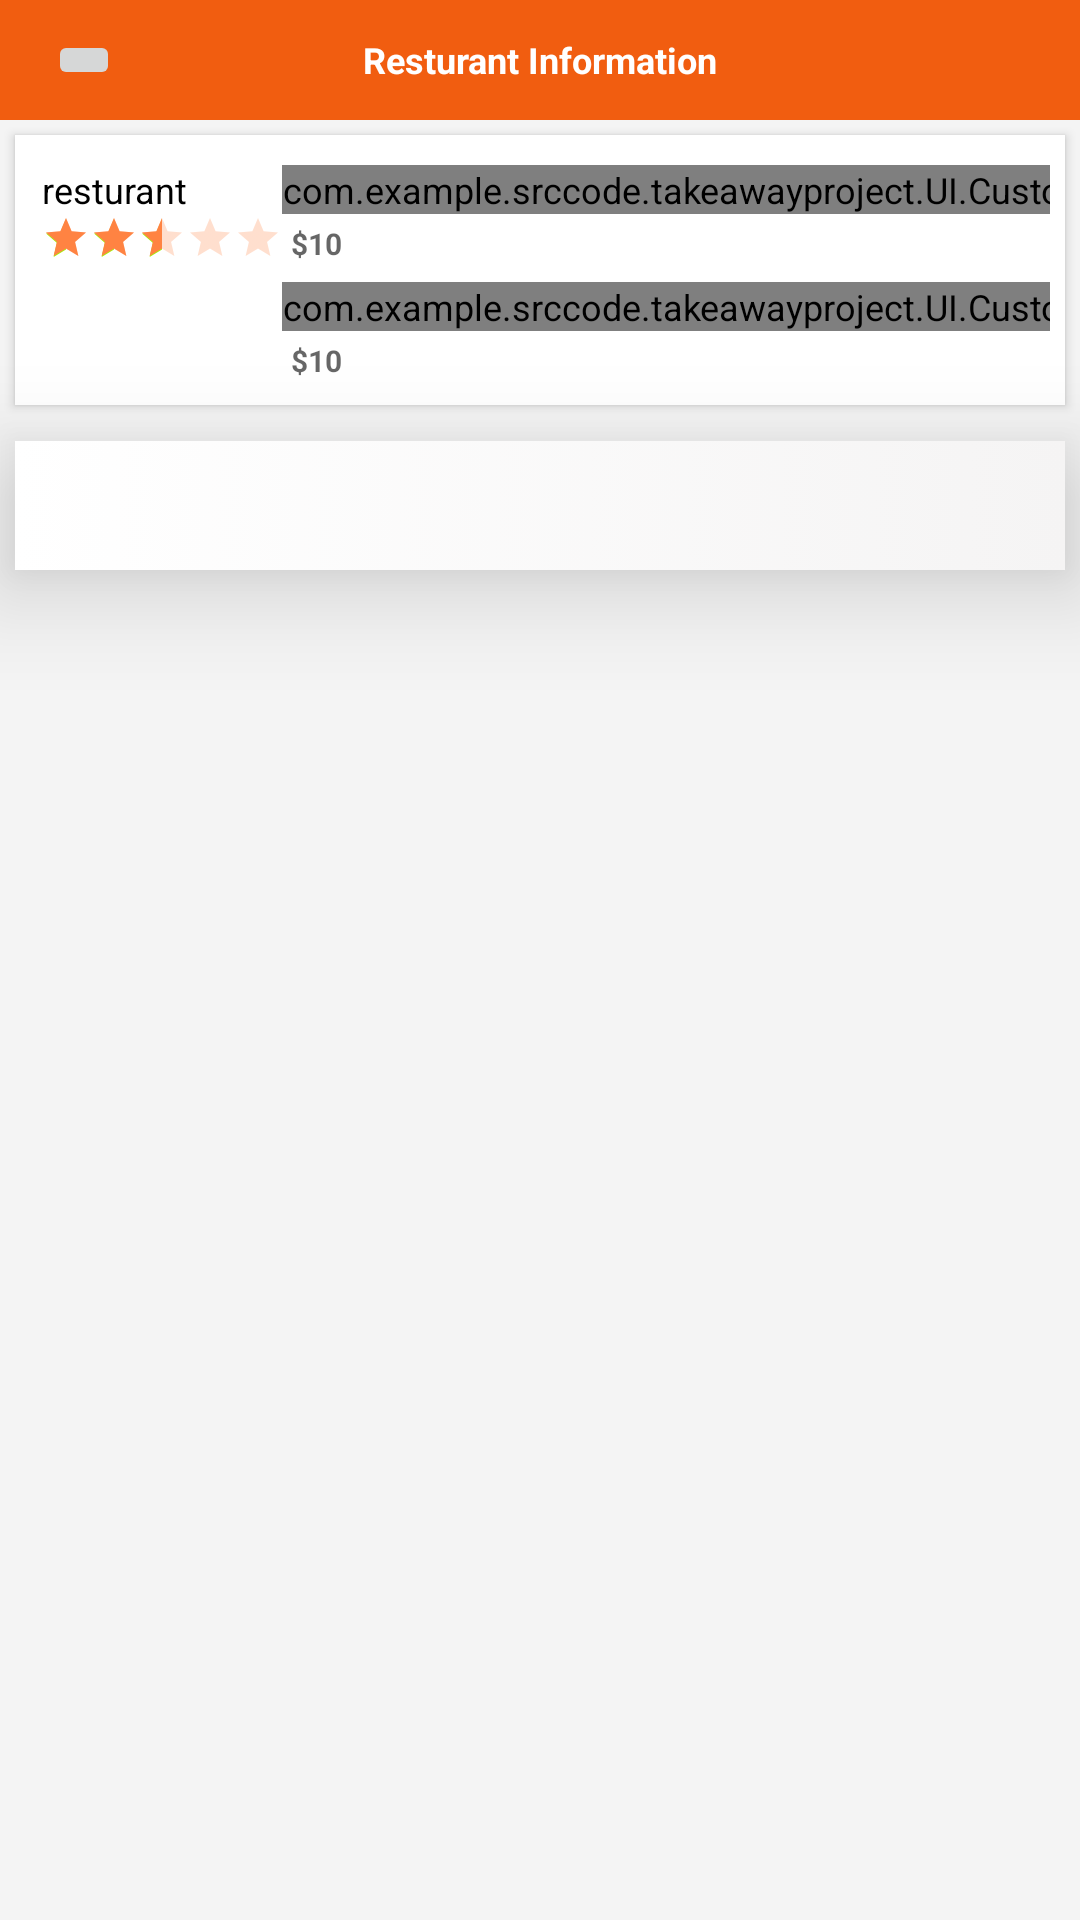

This screen was rendered from an Android layout file. Write that file and the resources it references.
<!-- AndroidManifest.xml: application theme AppTheme.NoActionBar -->
<!-- res/layout/activity_pager.xml -->
<?xml version="1.0" encoding="utf-8"?>
<LinearLayout xmlns:android="http://schemas.android.com/apk/res/android"
    xmlns:tools="http://schemas.android.com/tools"
    xmlns:app="http://schemas.android.com/apk/res-auto"
    android:id="@+id/main_content"
    android:layout_width="match_parent"
    android:layout_height="match_parent"
    android:fitsSystemWindows="true"
    android:background="#f4f4f4"
    android:orientation="vertical"
    tools:context="com.example.srccode.takeawayproject.Activities.PagerActivity"
    >

    <android.support.v7.widget.Toolbar
        android:id="@+id/toolbar"
        android:minHeight="?attr/actionBarSize"
        android:background="?attr/colorPrimary"
        android:layout_width="match_parent"
        android:layout_height="wrap_content"
       >

        <TextView
            android:layout_width="wrap_content"
            android:layout_height="wrap_content"
            android:textAppearance="?android:attr/textAppearanceLarge"
            android:id="@+id/title"
            android:text="@string/ResturantInformation"
            android:layout_weight="1"
            android:layout_gravity="center"
            android:textColor="#FFF"
            android:textStyle="bold"
            />
        <ImageButton
            android:layout_width="wrap_content"
            android:layout_height="wrap_content"
            android:id="@+id/backtoresturantbtn"
           />
    </android.support.v7.widget.Toolbar>
    <android.support.v7.widget.CardView
        xmlns:card_view="http://schemas.android.com/apk/res-auto"
        android:layout_width="fill_parent"
        android:layout_height="wrap_content"
        android:padding="5dp"
        android:layout_gravity="center"
        android:layout_margin="5dp"
        android:elevation="3dp"
        card_view:cardCornerRadius="0dp">
    <LinearLayout
        android:layout_width="match_parent"
        android:layout_height="wrap_content"
        android:weightSum="1"
        android:layout_margin="5dp"
        android:id="@+id/restlayout"
        android:layout_below="@+id/toolbar"
        android:layout_centerHorizontal="true"
        android:elevation="30dp"

        >
        
        <ImageView
            xmlns:app="http://schemas.android.com/apk/res-auto"
            android:layout_width="60dp"
            android:layout_height="60dp"
            app:civ_border_width="5dp"
            app:civ_border_color="#FF000000"
        android:id="@+id/Resturantlogo"
        android:src="@drawable/appetizers1"
        android:layout_marginTop="5dp"
        android:layout_weight="0.25"
        />

    
            
            
            
            
            
            
        <LinearLayout
            android:layout_width="wrap_content"
            android:layout_height="wrap_content"
            android:layout_marginTop="5dp"
            android:orientation="vertical">
            <TextView
                android:id="@+id/RestName"
                android:layout_width="wrap_content"
                android:layout_height="wrap_content"
                android:text="resturant"
                android:textColor="#000"
                android:textAppearance="?android:attr/textAppearanceLarge"/>


            
            
            <RatingBar
                android:id="@+id/Restrating_bar"
                android:theme="@style/RatingBar"
                android:layout_width="wrap_content"
                android:layout_height="wrap_content"
                style="?android:attr/ratingBarStyleSmall"
                android:backgroundTint="#FF8342"
                android:progressTint="#FF8342"
                android:progressBackgroundTint="#FF8342"
                android:numStars="5"
                android:rating="2.5"
                android:stepSize="0.5"
                android:isIndicator="true"
                />

        </LinearLayout>
        <LinearLayout
            android:layout_width="wrap_content"
            android:layout_height="wrap_content"
            android:id="@+id/quantitylayout"

            android:orientation="vertical">
            
            <com.example.srccode.takeawayproject.UI.CustomTextView
                android:layout_width="fill_parent"
                android:layout_height="wrap_content"
                android:hint="@string/minchargerest"
                android:layout_marginTop="5dp"
                android:textColor="#666666"
                android:textSize="10sp" />
            <TextView
                android:id="@+id/minchargeid"
                android:layout_width="fill_parent"
                android:layout_height="wrap_content"
                android:hint="$10"
                android:layout_margin="3dp"
                android:textColor="#666666"
                android:textStyle="bold"
                android:textSize="10sp" />

            
            <com.example.srccode.takeawayproject.UI.CustomTextView
                android:layout_width="fill_parent"
                android:layout_height="wrap_content"
                android:hint="@string/deliveryrest"
                android:layout_marginTop="3dp"
                android:textColor="#666666"
                android:textSize="10sp" />
            <TextView
                android:id="@+id/restdeliveryid"
                android:layout_width="fill_parent"
                android:layout_height="wrap_content"
                android:hint="$10"
                android:layout_margin="3dp"
                android:textColor="#666666"
                android:textStyle="bold"
                android:textSize="10sp" />
        </LinearLayout>
        <TextView
            android:id="@+id/Restopening"
            android:layout_width="wrap_content"
            android:layout_height="wrap_content"
            android:text="open and close "
            android:textColor="#FF8342"
            android:layout_margin="10dp"
            android:layout_gravity="right"

            />
    </LinearLayout>

    </android.support.v7.widget.CardView>
    <android.support.design.widget.TabLayout
        android:id="@+id/tab_layout"
        android:layout_width="match_parent"
        android:layout_height="45dp"
        android:layout_below="@+id/restlayout"
        android:layout_marginTop="5dp"
        android:layout_marginRight="5dp"
        android:layout_marginLeft="5dp"
        android:layout_marginBottom="5dp"
        android:elevation="20dp"
        android:background="@drawable/arest_header_style"
        app:tabSelectedTextColor="#fff"
        app:tabTextColor="#000" />
    />
    
    
    
    
    
        
        
        
        
        
        
        
        
        
        
        
        
        
        
    <android.support.v4.view.ViewPager
        android:id="@+id/pager"
        android:layout_width="match_parent"
        android:layout_height ="wrap_content"
        android:layout_weight="5"
        android:layout_marginRight="5dp"
        android:layout_marginLeft="5dp"
        android:layout_marginBottom="20dp"
        >

    </android.support.v4.view.ViewPager>




</LinearLayout>
<!-- resources referenced by this layout -->
<resources>
  <!-- drawable arest_header_style (drawable) -->
  <?xml version="1.0" encoding="utf-8"?>
  <selector xmlns:android="http://schemas.android.com/apk/res/android">
  
      <item><layer-list>
          <item
          android:top="2dp"
           >
              <shape>
  
  
              <solid android:color="#000"  />
              
  
              <gradient android:angle="0" android:endColor="#f5f4f4"
                  android:startColor="#fff" />
          </shape>
          </item>
          
              
              
              
  
              
                  
  
              
  
              
  
              
                  
          
      </layer-list></item>
  
  </selector>
  <!-- drawable btn_place_order_style (drawable) -->
  <?xml version="1.0" encoding="utf-8"?>
  <shape xmlns:android="http://schemas.android.com/apk/res/android"
      android:shape="rectangle">
      <solid android:color="#f15d10"  />
      <corners android:radius="5dp" />
  
  </shape>
  <string name="ResturantInformation">Resturant Information </string>
  <string name="deliveryrest">delivery fee</string>
  <string name="minchargerest">min charge </string>
  <style name="RatingBar">
          <item name="colorControlNormal">#b3ff00</item>
          <item name="colorControlActivated">#a3f107</item>
      </style>
  <style name="AppTheme.NoActionBar">
          
          <item name="colorPrimary">#f15d10</item>
          <item name="colorPrimaryDark">#f15d10</item>
          <item name="windowActionBar">false</item>
          <item name="windowNoTitle">true</item>
      <item name="android:actionBarSize">40dp</item>
          
  
      </style>
</resources>
